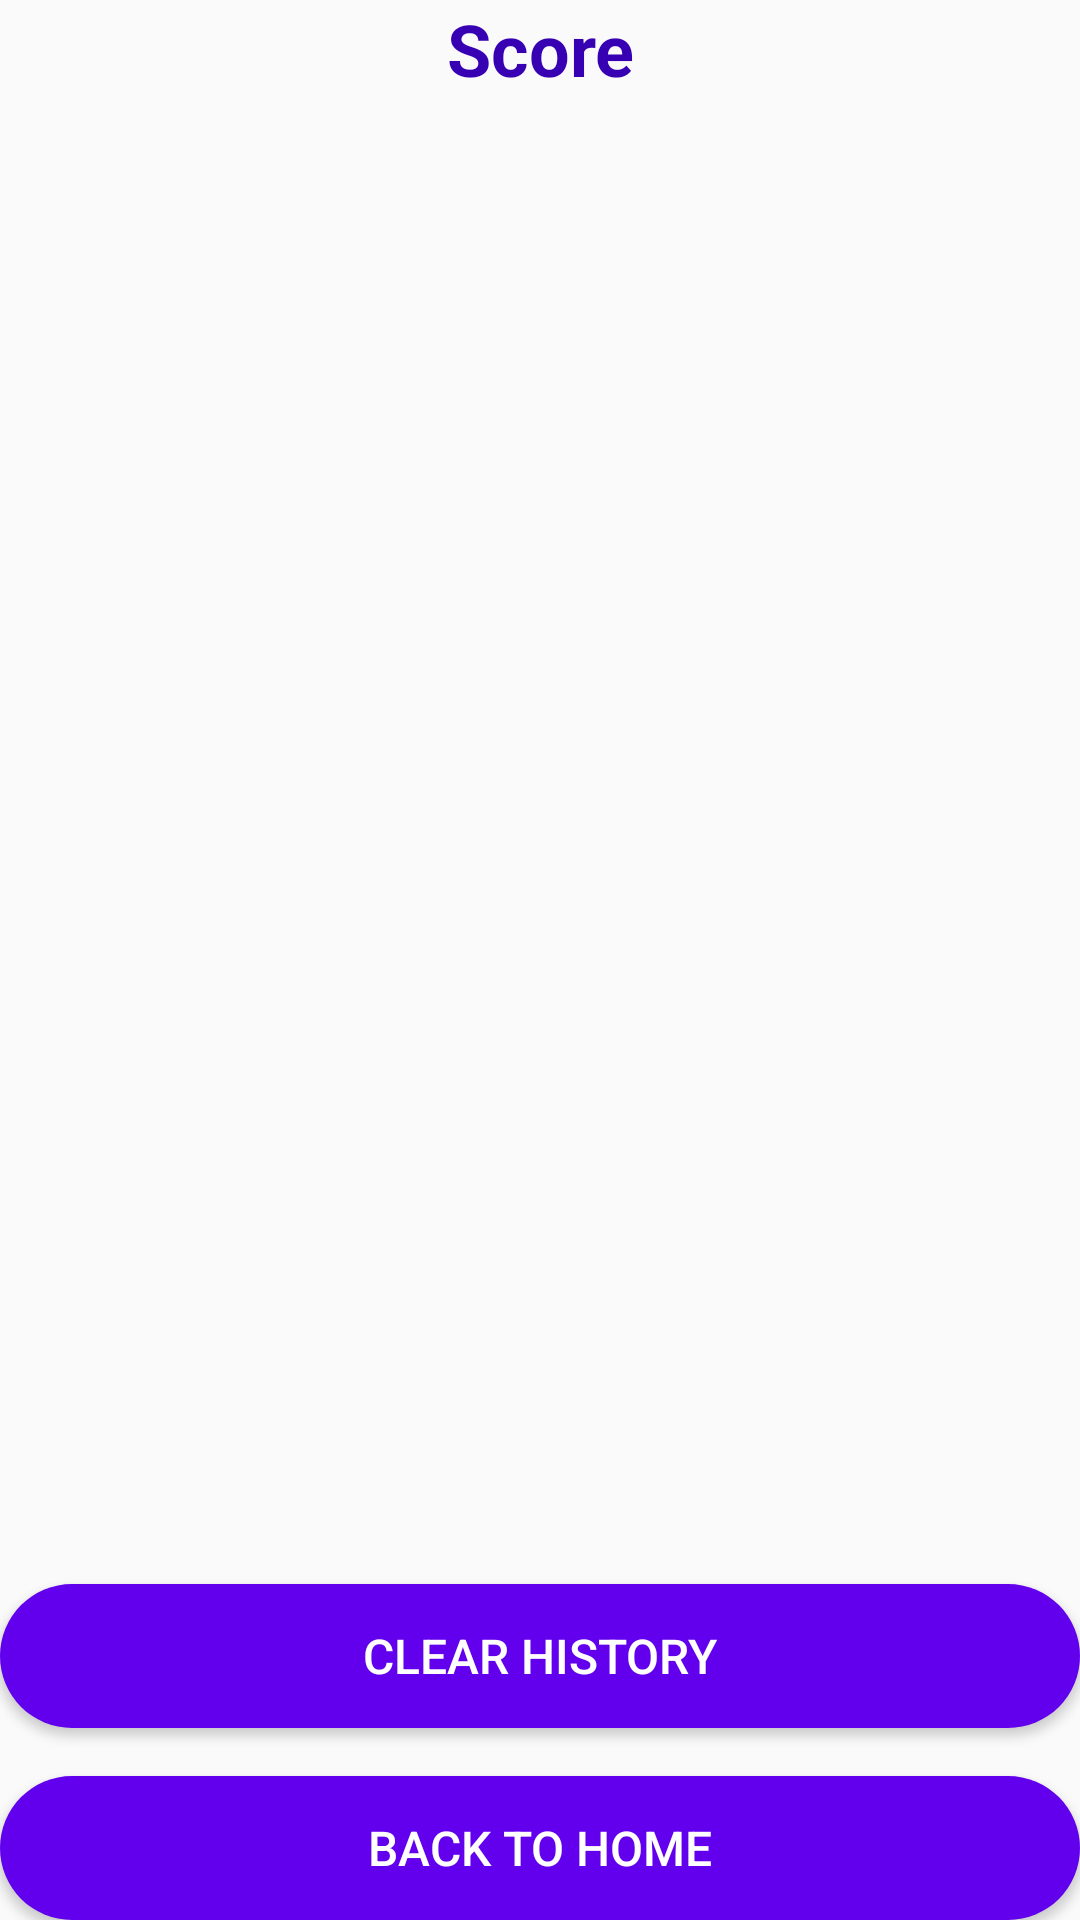

Here is an Android app screen rendered from its layout file. Give the layout XML and the strings, colors and styles it references.
<!-- AndroidManifest.xml: activity theme Theme.AssignmentFourPartOne -->
<!-- res/layout/activity_leaderboard.xml -->
<?xml version="1.0" encoding="utf-8"?>
<LinearLayout xmlns:android="http://schemas.android.com/apk/res/android"
    android:id="@+id/leaderboard_layout"
    android:layout_width="match_parent"
    android:layout_height="match_parent"
    android:layout_margin="20dp"
    android:fitsSystemWindows="true"
    android:orientation="vertical">

    <TextView
        android:id="@+id/tvLeaderboardTitle"
        android:layout_width="match_parent"
        android:layout_height="wrap_content"
        android:gravity="center"
        android:text="@string/score"
        android:textColor="@color/purple_700"
        android:textSize="24sp"
        android:textStyle="bold" />

    <androidx.recyclerview.widget.RecyclerView
        android:id="@+id/recyclerViewScores"
        android:layout_width="match_parent"
        android:layout_height="0dp"
        android:layout_marginTop="16dp"
        android:layout_weight="1" />

    <Button
        android:id="@+id/btnClearHistory"
        android:layout_width="match_parent"
        android:layout_height="wrap_content"
        android:layout_marginTop="16dp"
        android:background="@drawable/rounded_button_purple"
        android:padding="12dp"
        android:text="@string/clear_history"
        android:textColor="@color/white"
        android:textSize="16sp" />

    <Button
        android:id="@+id/btnBackHome"
        android:layout_width="match_parent"
        android:layout_height="wrap_content"
        android:layout_marginTop="16dp"
        android:background="@drawable/rounded_button_purple"
        android:padding="12dp"
        android:text="@string/back_to_home"
        android:textColor="@color/white"
        android:textSize="16sp" />
</LinearLayout>
<!-- resources referenced by this layout -->
<resources>
  <color name="purple_700">#3700B3</color>
  <color name="white">#FFFFFFFF</color>
  <!-- drawable rounded_button_purple (drawable) -->
  <?xml version="1.0" encoding="utf-8"?>
  <shape xmlns:android="http://schemas.android.com/apk/res/android"
      android:shape="rectangle">
  
      
      <solid android:color="@color/purple_500"/> 
  
      
      <corners android:radius="24dp"/>
  
      
      <padding
          android:left="16dp"
          android:top="8dp"
          android:right="16dp"
          android:bottom="8dp"/>
  </shape>
  <string name="back_to_home">Back to Home</string>
  <string name="clear_history">Clear History</string>
  <string name="score">Score</string>
  <style name="Theme.AssignmentFourPartOne" parent="Base.Theme.AssignmentFourPartOne">
          <item name="colorPrimary">@color/purple_500</item>
          <item name="colorPrimaryDark">@color/purple_700</item>
          <item name="colorAccent">@color/teal_700</item>
      </style>
  <color name="purple_500">#6200EE</color>
  <style name="Base.Theme.AssignmentFourPartOne" parent="Theme.AppCompat.Light.NoActionBar">
          
          
      </style>
  <color name="teal_700">#018786</color>
</resources>
